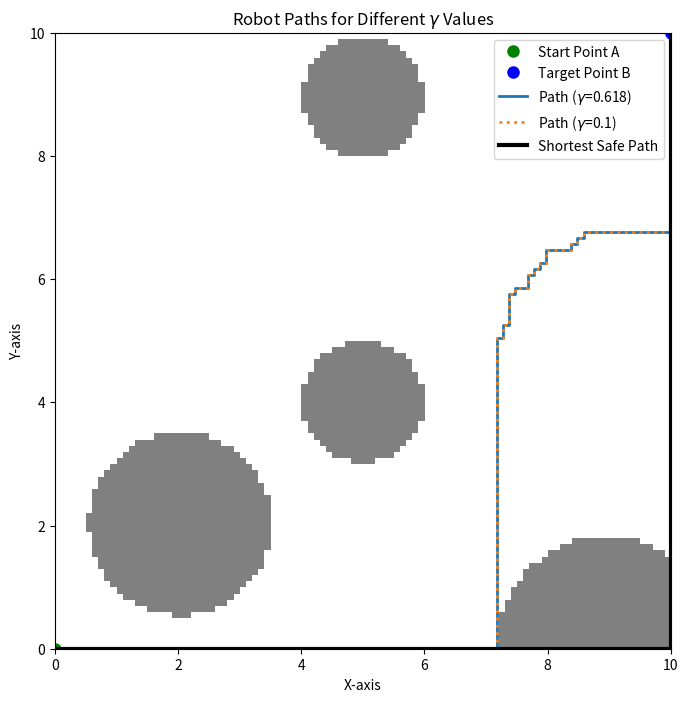

Here is the Python script that generated this plot:
import numpy as np
import matplotlib.pyplot as plt
from scipy.stats import multivariate_normal

# Environment parameters
grid_size = (100, 100)
x_range = np.linspace(0, 10, grid_size[0])
y_range = np.linspace(0, 10, grid_size[1])
X, Y = np.meshgrid(x_range, y_range)

# Start and end points
A = np.array([0, 0])   # Starting point A
B = np.array([10, 10]) # Target point B

# Obstacles (circles)
# Obstacle 1
O1_center = np.array([2, 2])
O1_radius = 1.5

# Obstacle 2
O2_center = np.array([9, 5])
O2_radius = 1

# Additional obstacles
# Obstacle 3
O3_center = np.array([0, 9])
O3_radius = 1.8

# Obstacle 4
O4_center = np.array([4, 5])
O4_radius = 1

# Robot's positional uncertainty (covariance matrix)
sigma = 0.2  # Standard deviation in x and y
Sigma = np.array([[sigma**2, 0],
                  [0, sigma**2]])  # Covariance matrix

# Prelec function parameter gamma values
gamma_values = [0.618, 0.1]

# Number of samples for Monte Carlo simulation
M = 1000

# Create obstacle map
def create_obstacle_map():
    obstacle_map = np.zeros(grid_size)
    for i in range(grid_size[0]):
        for j in range(grid_size[1]):
            point = np.array([X[i, j], Y[i, j]])
            dist_to_O1 = np.linalg.norm(point - O1_center)
            dist_to_O2 = np.linalg.norm(point - O2_center)
            dist_to_O3 = np.linalg.norm(point - O3_center)
            dist_to_O4 = np.linalg.norm(point - O4_center)
            if (dist_to_O1 <= O1_radius or dist_to_O2 <= O2_radius or
                dist_to_O3 <= O3_radius or dist_to_O4 <= O4_radius):
                obstacle_map[i, j] = 1
    return obstacle_map

# Compute true collision probability map
def compute_collision_probability_map():
    collision_prob_map = np.zeros(grid_size)
    for i in range(grid_size[0]):
        for j in range(grid_size[1]):
            mu_t = np.array([X[i, j], Y[i, j]])
            # Monte Carlo simulation
            samples = np.random.multivariate_normal(mu_t, Sigma, M)
            # Collision with obstacles
            dist_to_O1 = np.linalg.norm(samples - O1_center, axis=1)
            collision_O1 = dist_to_O1 <= O1_radius
            dist_to_O2 = np.linalg.norm(samples - O2_center, axis=1)
            collision_O2 = dist_to_O2 <= O2_radius
            dist_to_O3 = np.linalg.norm(samples - O3_center, axis=1)
            collision_O3 = dist_to_O3 <= O3_radius
            dist_to_O4 = np.linalg.norm(samples - O4_center, axis=1)
            collision_O4 = dist_to_O4 <= O4_radius
            total_collisions = np.sum(collision_O1 | collision_O2 | collision_O3 | collision_O4)
            p_collision = total_collisions / M
            collision_prob_map[i, j] = p_collision
    return collision_prob_map

# Prelec weighting function
def prelec_weight(p, gamma):
    return np.exp(-(-np.log(p + 1e-10))**gamma)

# Cost function incorporating Prelec weighting
def compute_cost_map(collision_prob_map, gamma):
    w_p = prelec_weight(collision_prob_map, gamma)
    cost_map = w_p
    return cost_map

# Path planning using Dijkstra's algorithm
def dijkstra(cost_map, start_idx, end_idx):
    from heapq import heappush, heappop
    visited = np.full(cost_map.shape, False)
    cost_to_come = np.full(cost_map.shape, np.inf)
    parent = np.full(cost_map.shape + (2,), -1, dtype=int)
    heap = []
    heappush(heap, (0, start_idx))
    cost_to_come[start_idx] = 0
    while heap:
        current_cost, current_idx = heappop(heap)
        if visited[current_idx]:
            continue
        visited[current_idx] = True
        if current_idx == end_idx:
            break
        # Neighboring cells (4-connected)
        neighbors = [(-1, 0), (1, 0), (0, -1), (0, 1)]
        for dx, dy in neighbors:
            nx, ny = current_idx[0] + dx, current_idx[1] + dy
            if 0 <= nx < cost_map.shape[0] and 0 <= ny < cost_map.shape[1]:
                if not visited[nx, ny]:
                    new_cost = current_cost + cost_map[nx, ny]
                    if new_cost < cost_to_come[nx, ny]:
                        cost_to_come[nx, ny] = new_cost
                        parent[nx, ny] = current_idx
                        heappush(heap, (new_cost, (nx, ny)))
    # Reconstruct path
    path = []
    idx = end_idx
    while np.all(parent[idx] != -1):
        path.append(idx)
        idx = tuple(parent[idx])
    path.append(start_idx)
    path = path[::-1]
    return path

# Main loop for different gamma values
obstacle_map = create_obstacle_map()
collision_prob_map = compute_collision_probability_map()

fig, ax = plt.subplots(figsize=(8, 8))
ax.imshow(np.flipud(obstacle_map.T), extent=(0, 10, 0, 10), cmap='gray_r', alpha=0.5)
ax.set_xlabel('X-axis')
ax.set_ylabel('Y-axis')
ax.set_title('Robot Paths for Different $\gamma$ Values')
ax.plot(A[0], A[1], 'go', markersize=8, label='Start Point A')
ax.plot(B[0], B[1], 'bo', markersize=8, label='Target Point B')

# Define different line styles and widths for each gamma value
line_styles = ['-', ':', '-.', '--']
line_widths = [2, 2, 2, 2]

# Convert start and end positions to grid indices
start_idx = (int(A[0] / 10 * (grid_size[0] - 1)), int(A[1] / 10 * (grid_size[1] - 1)))
end_idx = (int(B[0] / 10 * (grid_size[0] - 1)), int(B[1] / 10 * (grid_size[1] - 1)))

for idx, gamma in enumerate(gamma_values):
    cost_map = compute_cost_map(collision_prob_map, gamma)
    # Increase cost in obstacles to prevent paths through them
    cost_map += obstacle_map * 1e6  # Large cost to avoid obstacles
    path = dijkstra(cost_map, start_idx, end_idx)
    path_coords = np.array([(X[idx], Y[idx]) for idx in path])
    ax.plot(path_coords[:, 0], path_coords[:, 1], label=f'Path ($\gamma$={gamma})',
            linestyle=line_styles[idx % len(line_styles)], linewidth=line_widths[idx % len(line_widths)])

# Compute the shortest path avoiding obstacles
# Cost map with uniform cost (1) in free space and high cost in obstacles
cost_map_shortest = np.ones_like(collision_prob_map)
cost_map_shortest += obstacle_map * 1e6  # Large cost to avoid obstacles
path_shortest = dijkstra(cost_map_shortest, start_idx, end_idx)
path_coords_shortest = np.array([(X[idx], Y[idx]) for idx in path_shortest])
ax.plot(path_coords_shortest[:, 0], path_coords_shortest[:, 1], label='Shortest Safe Path',
        linestyle='-', color='black', linewidth=3)

ax.legend()
plt.show()
